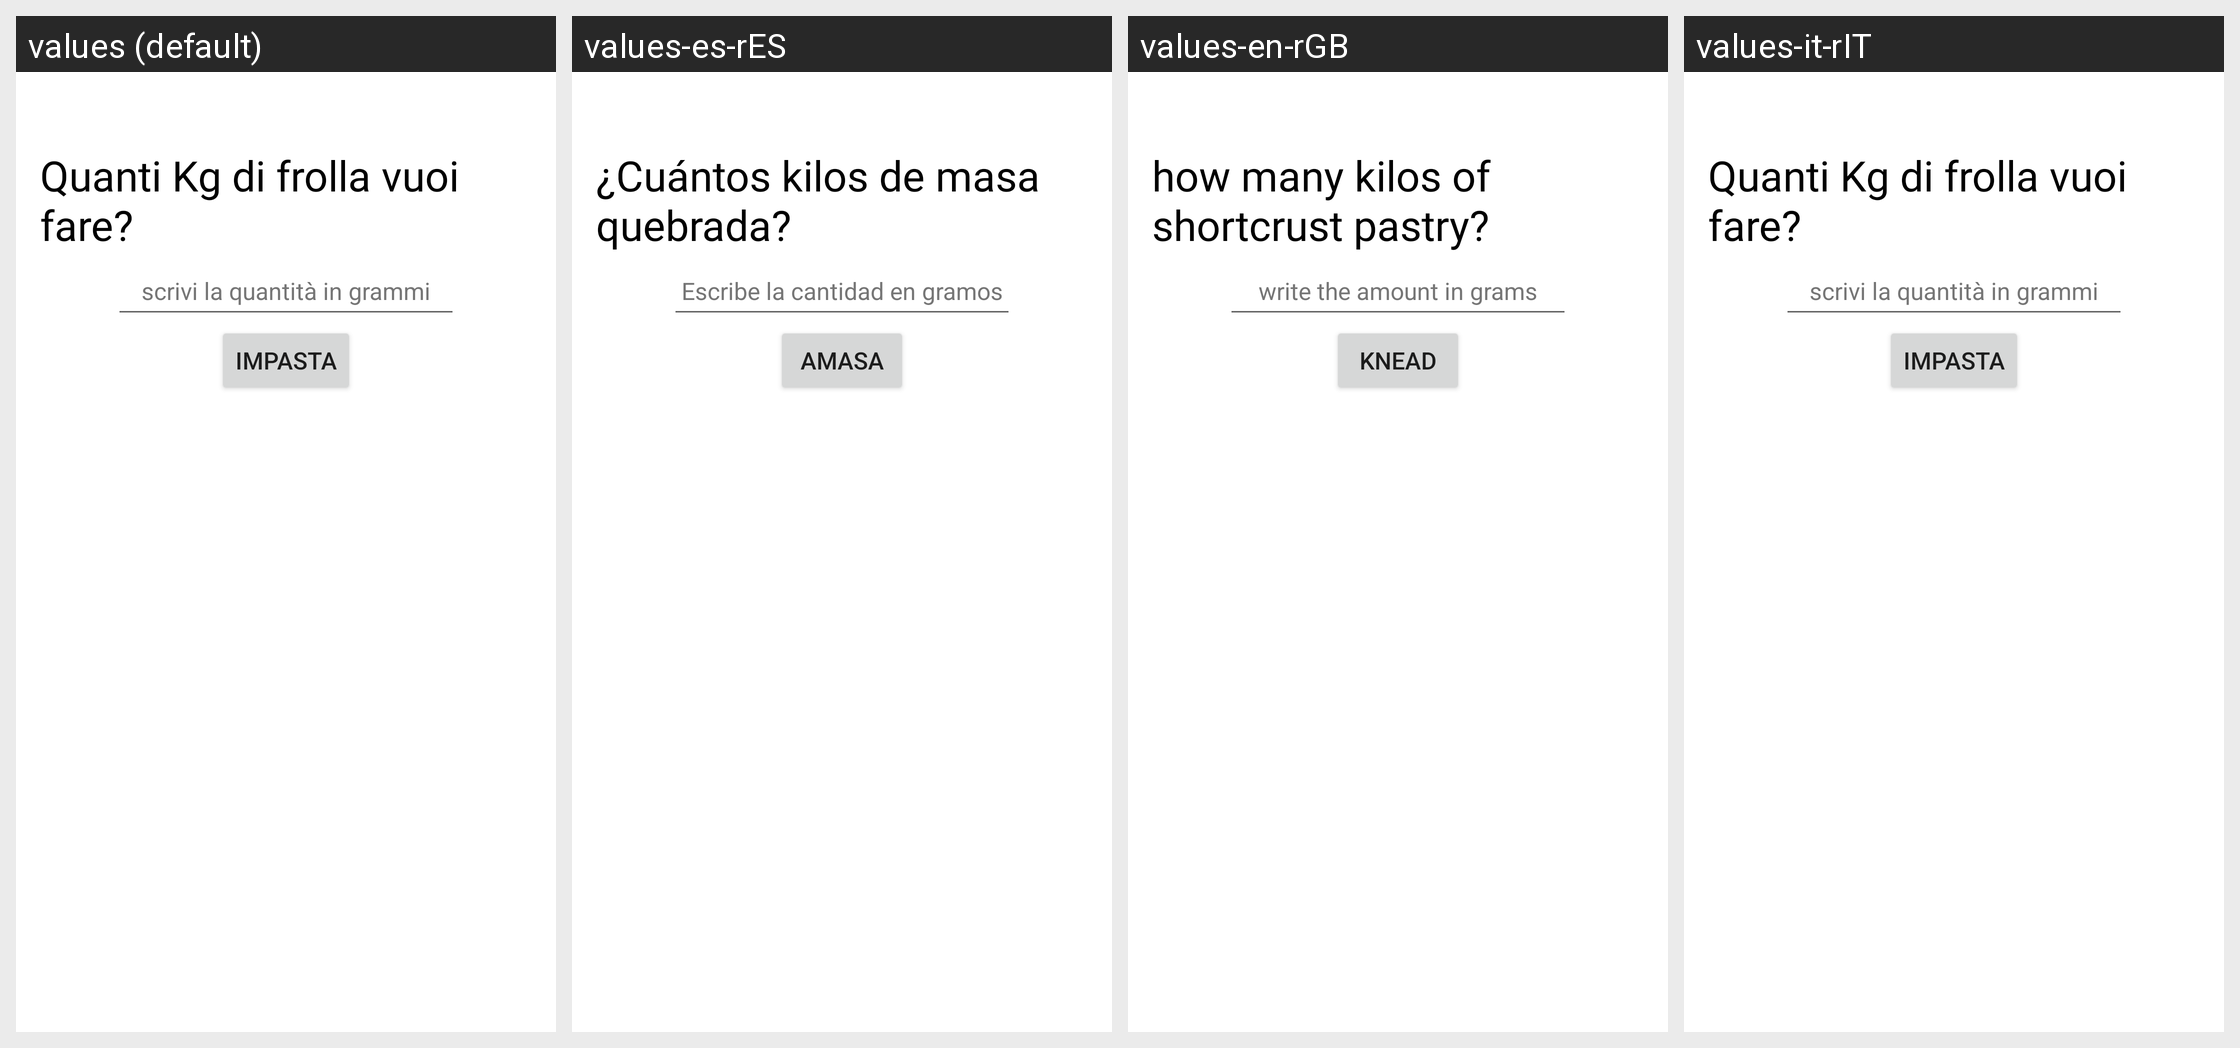

The same Android screen rendered under several of its app's locales, left to right. List the strings drawn on it with the default value and each locale's translation.
Android screen res/layout/impasto_frolla.xml rendered under 4 locales, left to right: values (default), values-es-rES, values-en-rGB, values-it-rIT. Device: Nexus 5 (rendered at 1080×1920; each locale shown at half size, 540×960, under a caption strip naming it); theme Theme.MyApplication.
Strings drawn on this screen, with the default value and each locale's value (text and hints the layout hard-codes, and strings that could not be matched under every locale, appear in the picture but are not listed):

text_frolla
  values: Quanti Kg di frolla vuoi fare?
  values-es-rES: ¿Cuántos kilos de masa quebrada?
  values-en-rGB: how many kilos of shortcrust pastry?
  values-it-rIT: Quanti Kg di frolla vuoi fare?

text_grammi
  values: scrivi la quantità in grammi
  values-es-rES: Escribe la cantidad en gramos
  values-en-rGB: write the amount in grams
  values-it-rIT: scrivi la quantità in grammi

textButtonInput
  values: Impasta
  values-es-rES: Amasa
  values-en-rGB: Knead
  values-it-rIT: Impasta
